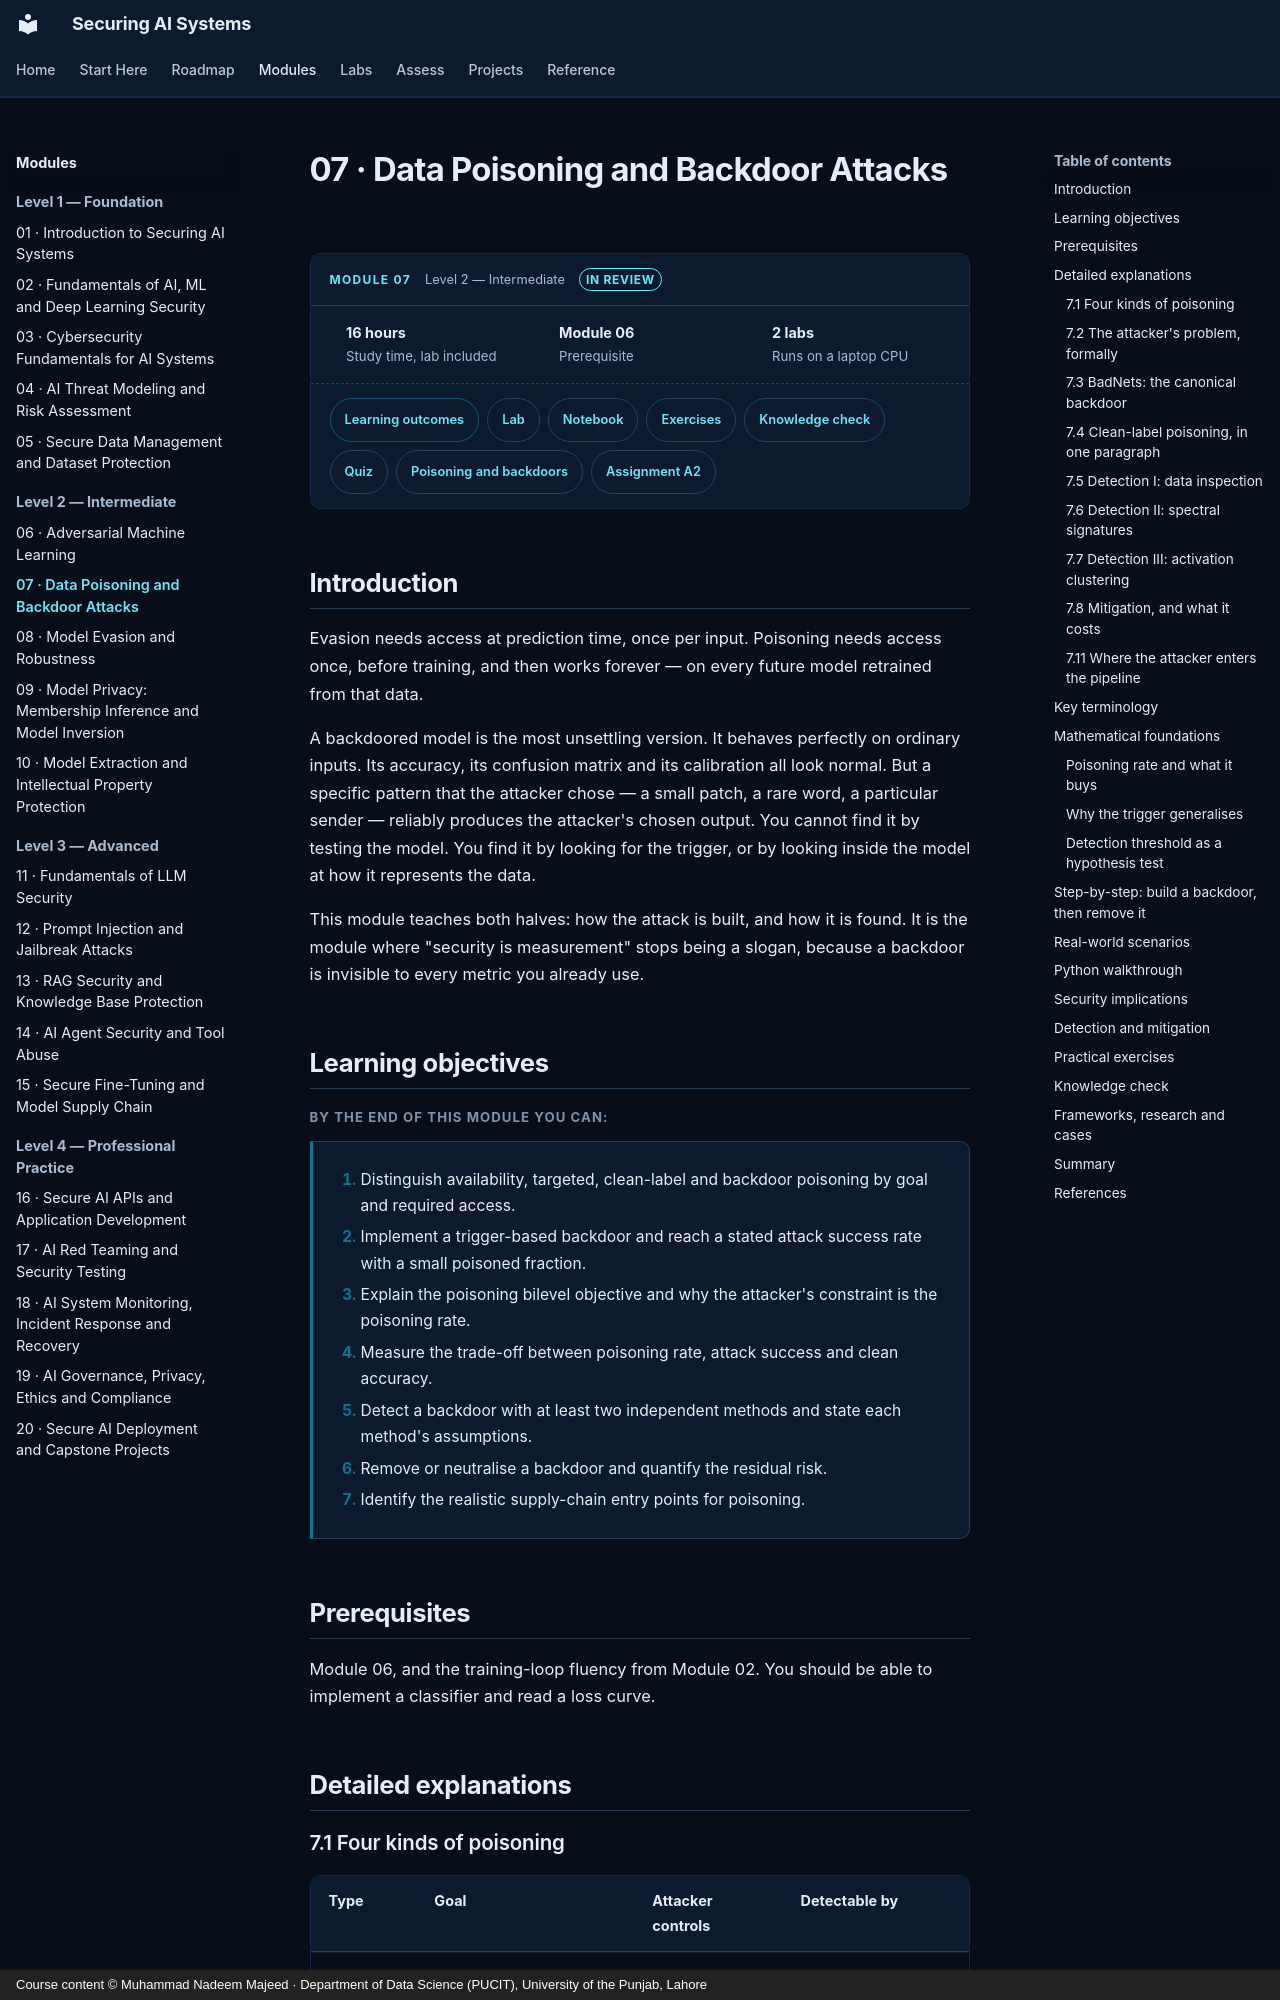

repository: nadeem-majeedch/Securing-AI-Systems · page: modules/07-data-poisoning/index.html · generator: mkdocs · copyright: Course content © Muhammad Nadeem Majeed · Department of Data Science (PUCIT), University of the Punjab, Lahore

---
title: 07 · Data Poisoning and Backdoor Attacks
description: Availability, targeted and clean-label poisoning, trigger backdoors, detection methods and removal.
sas_module: "07"
sas_level: "Level 2 — Intermediate"
sas_status: review
sas_hours: 16
---

# 07 · Data Poisoning and Backdoor Attacks

<div class="sas-module-card">
  <div class="sas-module-card__head">
    <span class="sas-module-card__kicker">Module 07</span>
    <span class="sas-module-card__level">Level 2 — Intermediate</span>
    <a class="sas-badge sas-badge--review" href="../../getting-started/how-to-use/#status-badges">In review</a>
  </div>
  <ul class="sas-module-card__facts">
    <li><strong>16 hours</strong>Study time, lab included</li>
    <li><strong>Module 06</strong>Prerequisite</li>
    <li><strong>2 labs</strong>Runs on a laptop CPU</li>
  </ul>
  <div class="sas-module-card__links">
    <a class="sas-chip sas-chip--primary" href="#learning-objectives">Learning outcomes</a>
    <a class="sas-chip" href="../../labs/">Lab</a>
    <a class="sas-chip" href="../../labs/#notebooks">Notebook</a>
    <a class="sas-chip" href="#practical-exercises">Exercises</a>
    <a class="sas-chip" href="#knowledge-check">Knowledge check</a>
    <a class="sas-chip" href="../../quizzes/m07/">Quiz</a>
    <a class="sas-chip" href="../../research/adversarial-ml/#poisoning">Poisoning and backdoors</a>
    <a class="sas-chip" href="../../assignments/a02-fraud-pipeline/">Assignment A2</a>
  </div>
</div>

<div data-sas-progress></div>

## Introduction

Evasion needs access at prediction time, once per input. Poisoning needs access once, before training, and then works forever — on every future model retrained from that data.

A backdoored model is the most unsettling version. It behaves perfectly on ordinary inputs. Its accuracy, its confusion matrix and its calibration all look normal. But a specific pattern that the attacker chose — a small patch, a rare word, a particular sender — reliably produces the attacker's chosen output. You cannot find it by testing the model. You find it by looking for the trigger, or by looking inside the model at how it represents the data.

This module teaches both halves: how the attack is built, and how it is found. It is the module where "security is measurement" stops being a slogan, because a backdoor is invisible to every metric you already use.

## Learning objectives

By the end of this module you can:

1. Distinguish availability, targeted, clean-label and backdoor poisoning by goal and required access.
2. Implement a trigger-based backdoor and reach a stated attack success rate with a small poisoned fraction.
3. Explain the poisoning bilevel objective and why the attacker's constraint is the poisoning rate.
4. Measure the trade-off between poisoning rate, attack success and clean accuracy.
5. Detect a backdoor with at least two independent methods and state each method's assumptions.
6. Remove or neutralise a backdoor and quantify the residual risk.
7. Identify the realistic supply-chain entry points for poisoning.

## Prerequisites

Module 06, and the training-loop fluency from Module 02. You should be able to implement a classifier and read a loss curve.

## Detailed explanations
